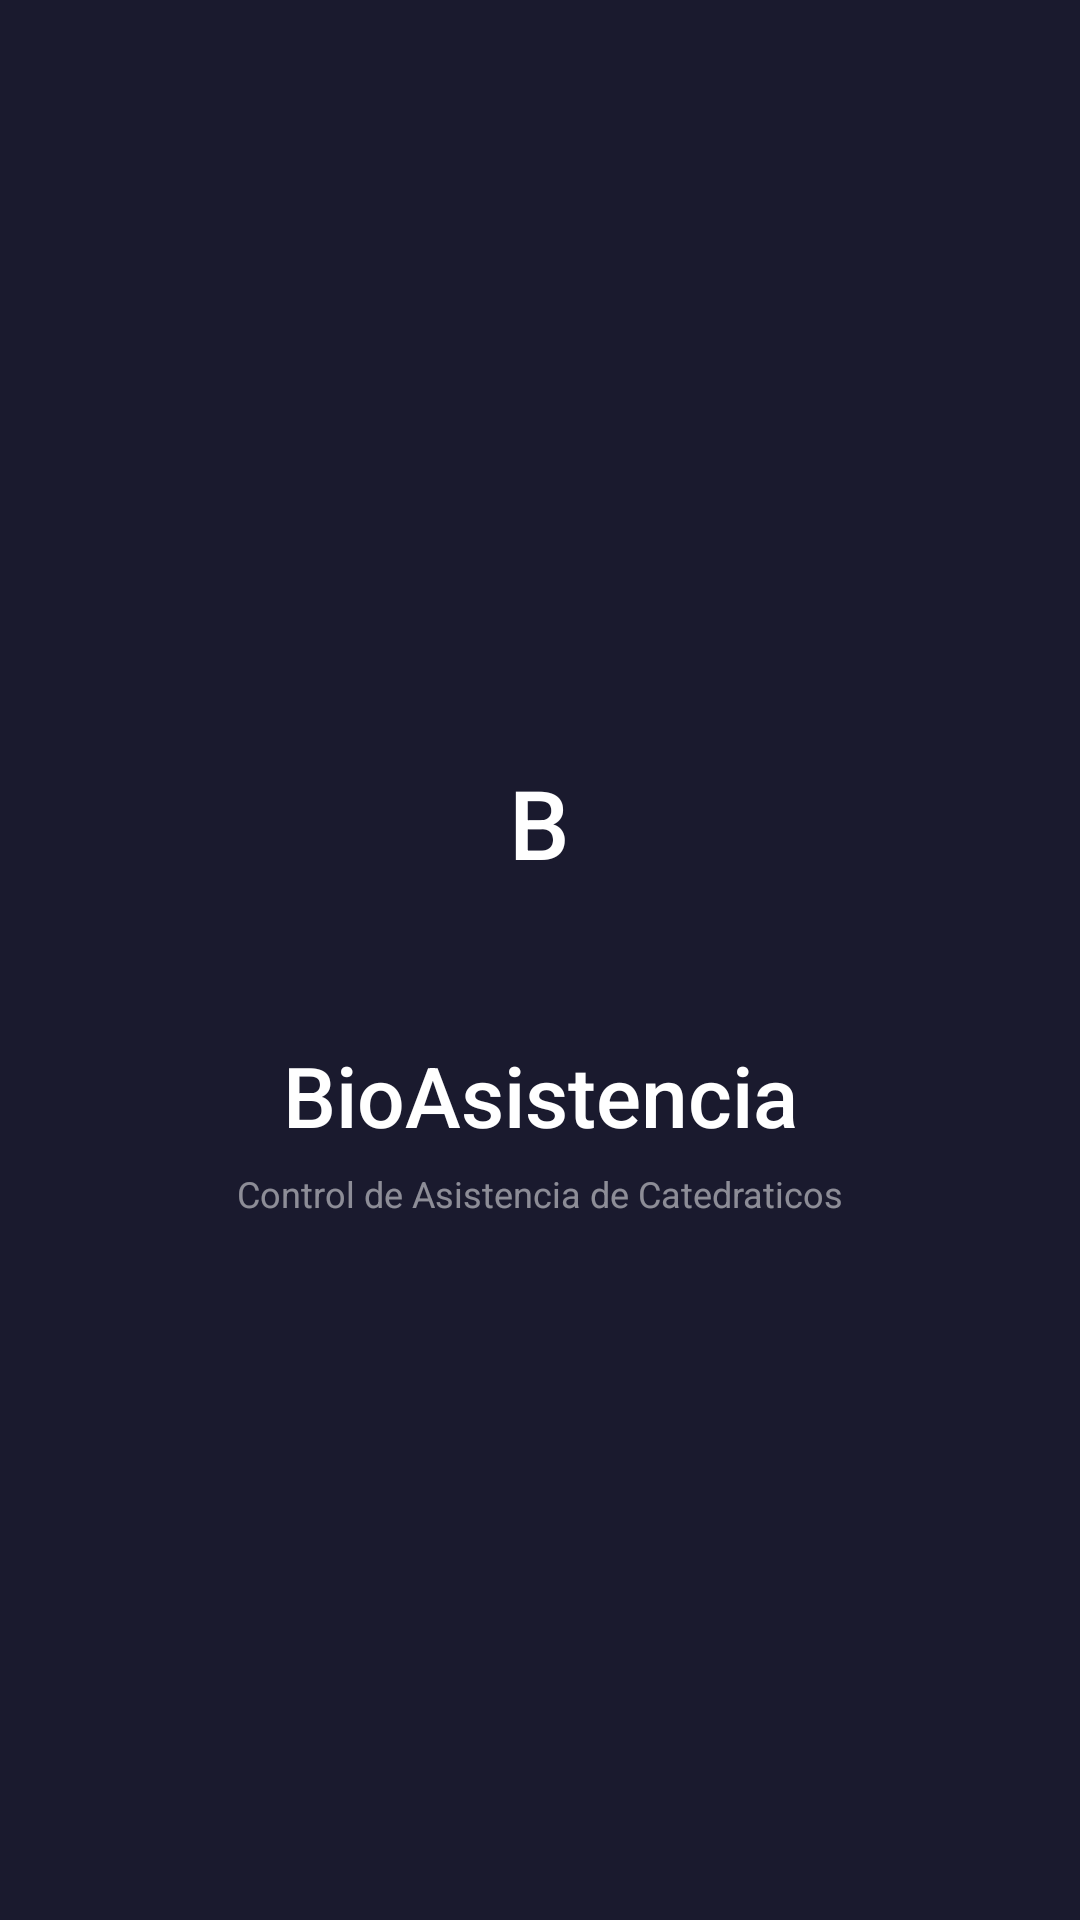

The Android layout XML behind this screen, and the referenced resources:
<!-- AndroidManifest.xml: activity theme Theme.BioAsistencia.Splash -->
<!-- res/layout/activity_splash.xml -->
<?xml version="1.0" encoding="utf-8"?>
<androidx.constraintlayout.widget.ConstraintLayout
    xmlns:android="http://schemas.android.com/apk/res/android"
    xmlns:app="http://schemas.android.com/apk/res-auto"
    android:layout_width="match_parent" android:layout_height="match_parent"
    android:background="@color/bg_dark">
    <FrameLayout android:id="@+id/logoContainer"
        android:layout_width="80dp" android:layout_height="80dp"
        android:background="@drawable/circle_primary"
        android:layout_marginBottom="16dp"
        app:layout_constraintBottom_toTopOf="@id/tvAppName"
        app:layout_constraintStart_toStartOf="parent" app:layout_constraintEnd_toEndOf="parent"
        app:layout_constraintTop_toTopOf="parent" app:layout_constraintVertical_chainStyle="packed">
        <TextView android:layout_width="wrap_content" android:layout_height="wrap_content"
            android:layout_gravity="center" android:text="B"
            android:textColor="@color/white" android:textSize="32sp" android:fontFamily="sans-serif-medium"/>
    </FrameLayout>
    <TextView android:id="@+id/tvAppName"
        android:layout_width="wrap_content" android:layout_height="wrap_content"
        android:layout_marginTop="16dp"
        android:text="@string/app_name" android:textColor="@color/white"
        android:textSize="28sp" android:fontFamily="sans-serif-medium"
        app:layout_constraintTop_toBottomOf="@id/logoContainer"
        app:layout_constraintStart_toStartOf="parent" app:layout_constraintEnd_toEndOf="parent"
        app:layout_constraintBottom_toTopOf="@id/tvSubtitle"/>
    <TextView android:id="@+id/tvSubtitle"
        android:layout_width="wrap_content" android:layout_height="wrap_content"
        android:layout_marginTop="6dp"
        android:text="@string/app_subtitle" android:textColor="#80FFFFFF" android:textSize="12sp"
        app:layout_constraintTop_toBottomOf="@id/tvAppName"
        app:layout_constraintStart_toStartOf="parent" app:layout_constraintEnd_toEndOf="parent"
        app:layout_constraintBottom_toBottomOf="parent"/>
</androidx.constraintlayout.widget.ConstraintLayout>
<!-- resources referenced by this layout -->
<resources>
  <color name="bg_dark">#1A1A2E</color>
  <color name="white">#FFFFFF</color>
  <string name="app_name">BioAsistencia</string>
  <string name="app_subtitle">Control de Asistencia de Catedraticos</string>
  <style name="Theme.BioAsistencia.Splash" parent="Theme.BioAsistencia">
          <item name="android:windowBackground">@color/bg_dark</item>
          <item name="android:statusBarColor">@color/bg_dark</item>
      </style>
  <style name="Theme.BioAsistencia" parent="Theme.MaterialComponents.DayNight.NoActionBar">
          <item name="colorPrimary">@color/primary</item>
          <item name="colorPrimaryVariant">@color/primary_dark</item>
          <item name="colorOnPrimary">@color/white</item>
          <item name="android:statusBarColor">@color/primary_dark</item>
          <item name="android:windowBackground">@color/bg_primary</item>
      </style>
  <color name="primary">#1A73E8</color>
  <color name="primary_dark">#1557B0</color>
  <color name="bg_primary">#FFFFFF</color>
</resources>
